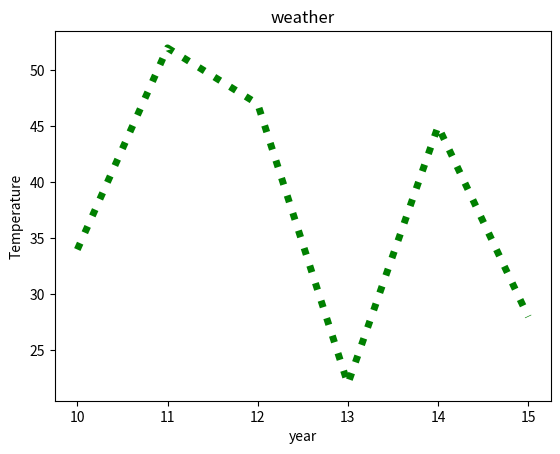

Recreate this plot in Python.
import pandas as pd
import numpy as np
import matplotlib.pyplot as plt
A=[10,11,12,13,14,15]
B=[34,52,47,22,45,28]
plt.xlabel("year")
plt.ylabel("Temperature")
plt.title("weather")
plt.plot(A,B ,color='green' ,linewidth=5,linestyle='dotted' )
plt.show()

# c=20
# d=30 ggg
# print(c+d) 


# i am added new text
#hi 
#i am  commeted 2nd time hey


#hi i am added 2nd time here 

# [redacted]

#i am adding new line to git
#i am added throght vscode  here

#now i am creating test file and merged here 

#i am merged here 